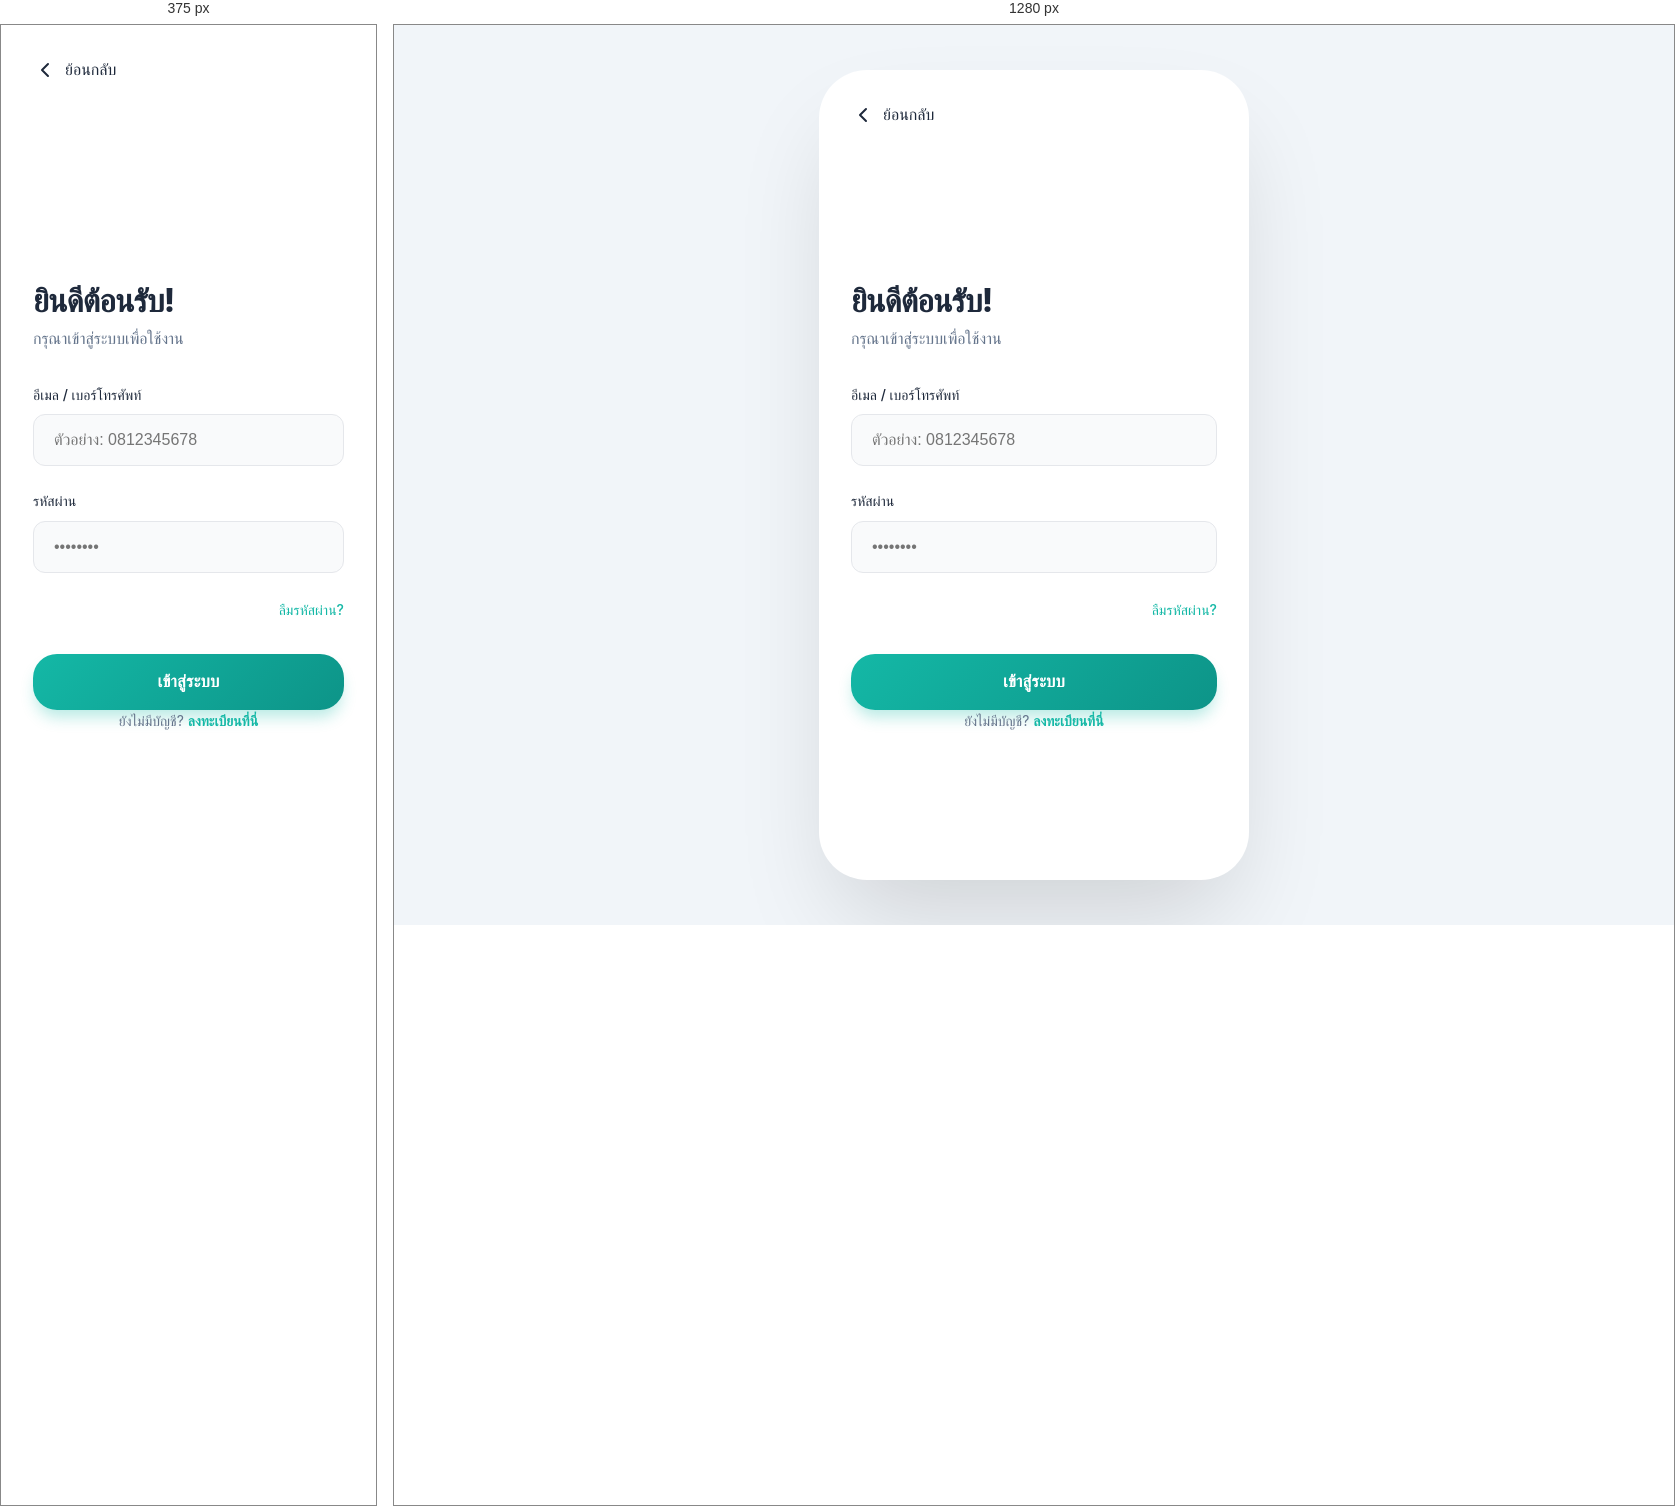
Rendered at 375 px and 1280 px, left to right.

<!-- file: login.html -->
<!DOCTYPE html>
<html lang="th">

<head>
    <meta charset="UTF-8">
    <meta name="viewport" content="width=device-width, initial-scale=1.0">
    <title>เข้าสู่ระบบ - MediCare Link</title>
    <link rel="stylesheet" href="css/style.css">
    <link rel="preconnect" href="https://fonts.googleapis.com">
    <link rel="preconnect" href="https://fonts.gstatic.com" crossorigin>
    <link href="https://fonts.googleapis.com/css2?family=Outfit:wght@300;400;600;800&display=swap" rel="stylesheet">
</head>

<body>
    <div class="mobile-container">
        <div class="header-nav">
            <a href="index.html"
                style="color: var(--text-main); text-decoration: none; display: flex; align-items: center; gap: 0.5rem;">
                <svg width="24" height="24" viewBox="0 0 24 24" fill="none" stroke="currentColor" stroke-width="2"
                    stroke-linecap="round" stroke-linejoin="round">
                    <path d="m15 18-6-6 6-6" />
                </svg>
                <span>ย้อนกลับ</span>
            </a>
        </div>

        <div class="content content-centered">
            <div class="fade-in">
                <h1 class="mb-2">ยินดีต้อนรับ!</h1>
                <p class="subtitle mb-8">กรุณาเข้าสู่ระบบเพื่อใช้งาน</p>

                <form action="role-selection.html" id="loginForm">
                    <div class="input-group">
                        <label for="email">อีเมล / เบอร์โทรศัพท์</label>
                        <input type="text" id="email" class="input-field" placeholder="ตัวอย่าง: 0812345678" required>
                    </div>

                    <div class="input-group">
                        <label for="password">รหัสผ่าน</label>
                        <input type="password" id="password" class="input-field" placeholder="••••••••" required>
                    </div>

                    <div style="text-align: right; margin-bottom: 2rem;">
                        <a href="#"
                            style="color: var(--primary-color); text-decoration: none; font-size: 0.875rem; font-weight: 500;">ลืมรหัสผ่าน?</a>
                    </div>

                    <button type="submit" class="btn btn-primary">เข้าสู่ระบบ</button>
                </form>

                <div class="text-center mt-8">
                    <p style="color: var(--text-muted); font-size: 0.875rem;">
                        ยังไม่มีบัญชี? <a href="register.html"
                            style="color: var(--primary-color); text-decoration: none; font-weight: 600;">ลงทะเบียนที่นี่</a>
                    </p>
                </div>
            </div>
        </div>
    </div>
</body>

</html>

/* @media block from css/style.css */
@media (min-width: 440px) {
    .mobile-container {
        border-radius: 3rem;
        height: 90vh;
        margin: 2rem;
    }
}